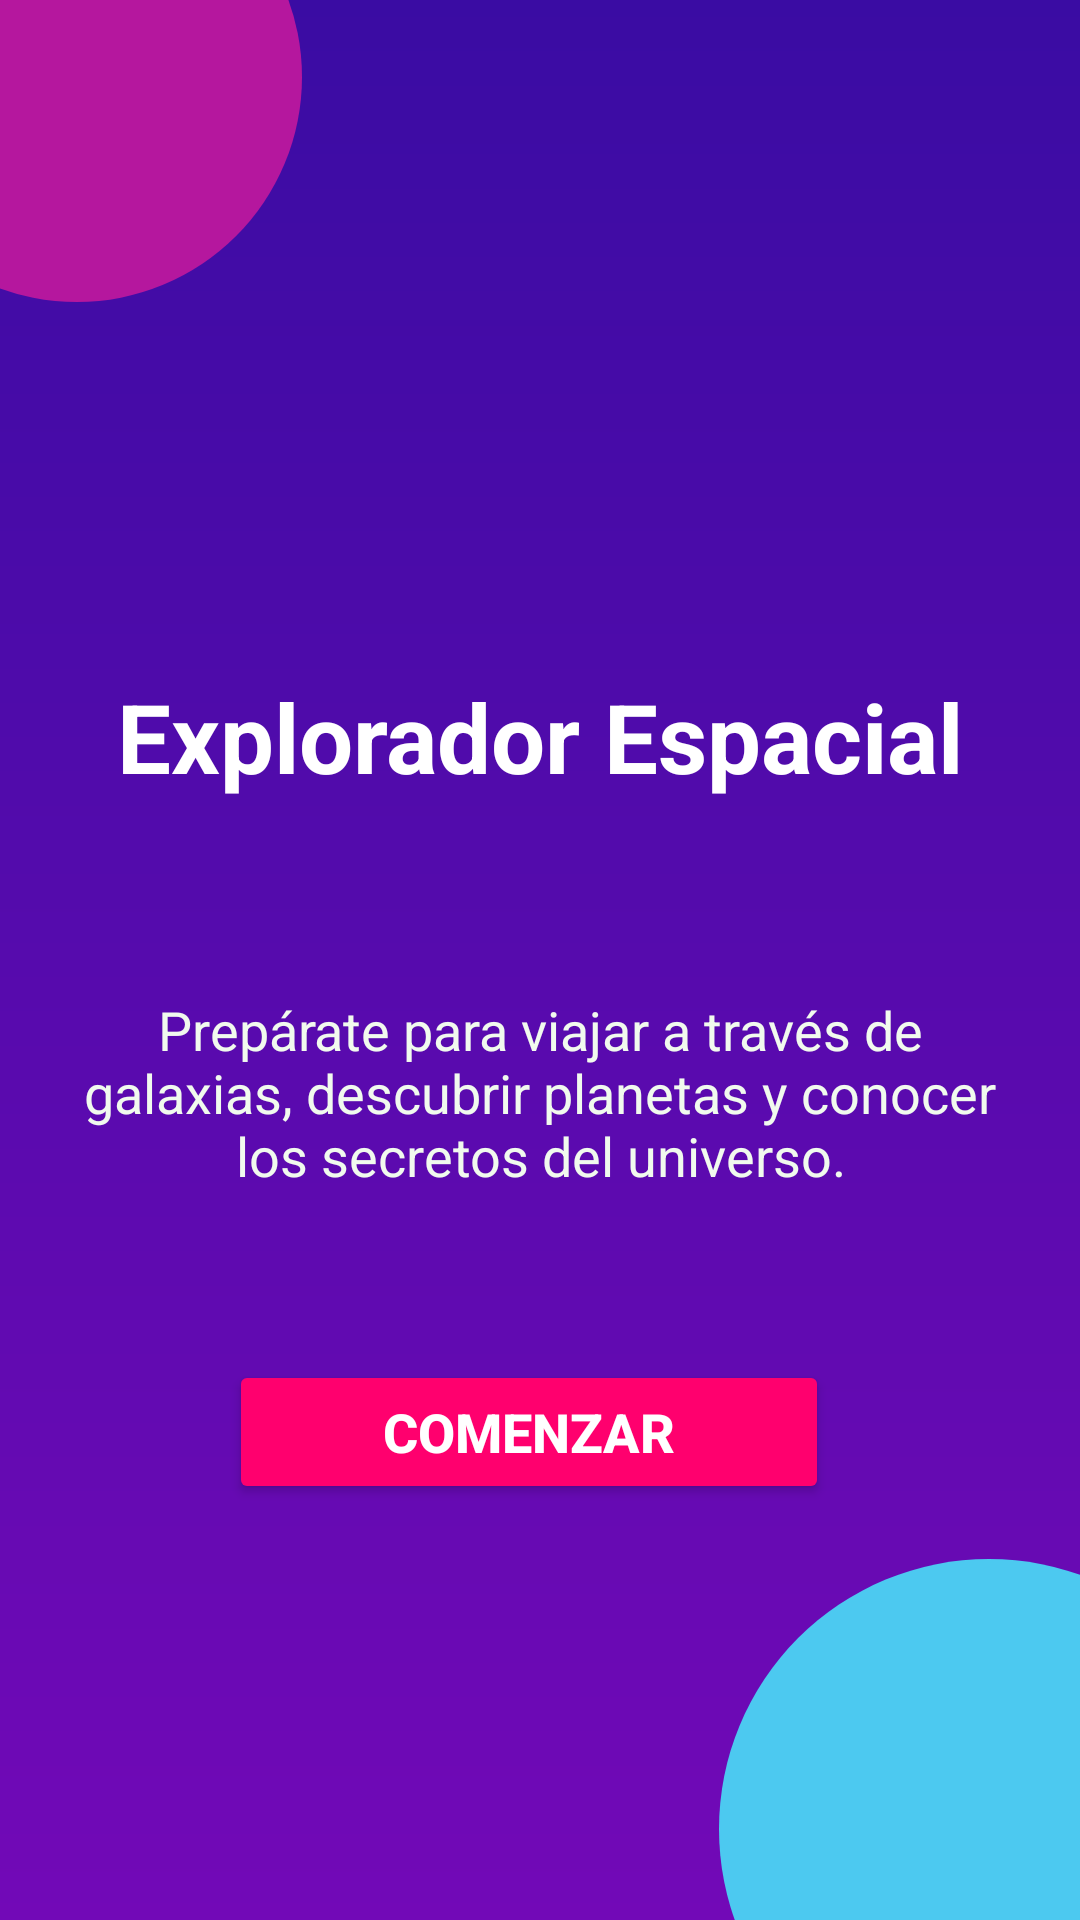

The Android layout XML behind this screen, and the referenced resources:
<!-- AndroidManifest.xml: application theme Theme.P1Activities -->
<!-- res/layout/bienvenida_activity.xml -->
<?xml version="1.0" encoding="utf-8"?>
<androidx.constraintlayout.widget.ConstraintLayout
    android:id="@+id/main"
    xmlns:android="http://schemas.android.com/apk/res/android"
    xmlns:app="http://schemas.android.com/apk/res-auto"
    android:layout_width="match_parent"
    android:layout_height="match_parent"
    android:background="@drawable/fondo_bienvenida">

    <View
        android:layout_width="150dp"
        android:layout_height="150dp"
        android:background="@drawable/circulo_morado"
        app:layout_constraintTop_toTopOf="parent"
        app:layout_constraintStart_toStartOf="parent"
        android:layout_marginTop="-50dp"
        android:layout_marginStart="-50dp"/>

    <View
        android:layout_width="180dp"
        android:layout_height="180dp"
        android:background="@drawable/circulo_cian"
        app:layout_constraintBottom_toBottomOf="parent"
        app:layout_constraintEnd_toEndOf="parent"
        android:layout_marginBottom="-60dp"
        android:layout_marginEnd="-60dp"/>


    <TextView
        android:id="@+id/txtTituloBienvenida"
        android:layout_width="wrap_content"
        android:layout_height="wrap_content"
        android:layout_marginTop="224dp"
        android:text="Explorador Espacial"
        android:textColor="#FFFFFF"
        android:textSize="32sp"
        android:textStyle="bold"
        app:layout_constraintEnd_toEndOf="parent"
        app:layout_constraintStart_toStartOf="parent"
        app:layout_constraintTop_toTopOf="parent" />

    <TextView
        android:id="@+id/txtDescripcionBienvenida"
        android:layout_width="0dp"
        android:layout_height="wrap_content"
        android:layout_marginTop="40dp"
        android:padding="24dp"
        android:text="Prepárate para viajar a través de galaxias, descubrir planetas y conocer los secretos del universo."
        android:textAlignment="center"
        android:textColor="#F1FAEE"
        android:textSize="18sp"
        app:layout_constraintEnd_toEndOf="parent"
        app:layout_constraintHorizontal_bias="0.0"
        app:layout_constraintStart_toStartOf="parent"
        app:layout_constraintTop_toBottomOf="@id/txtTituloBienvenida" />

    <Button
        android:id="@+id/btnComenzar"
        android:layout_width="200dp"
        android:layout_height="wrap_content"
        android:layout_marginTop="32dp"
        android:backgroundTint="#FF006E"
        android:text="Comenzar"
        android:textColor="#FFFFFF"
        android:textSize="18sp"
        android:textStyle="bold"
        app:layout_constraintEnd_toEndOf="parent"
        app:layout_constraintHorizontal_bias="0.478"
        app:layout_constraintStart_toStartOf="parent"
        app:layout_constraintTop_toBottomOf="@id/txtDescripcionBienvenida" />

</androidx.constraintlayout.widget.ConstraintLayout>
<!-- resources referenced by this layout -->
<resources>
  <!-- drawable circulo_cian (drawable) -->
  <?xml version="1.0" encoding="utf-8"?>
  <shape xmlns:android="http://schemas.android.com/apk/res/android"
      android:shape="oval">
      <solid android:color="#4CC9F0"/>
  </shape>
  <!-- drawable circulo_morado (drawable) -->
  <shape xmlns:android="http://schemas.android.com/apk/res/android"
      android:shape="oval">
      <solid android:color="#B5179E"/>
  </shape>
  <!-- drawable fondo_bienvenida (drawable) -->
  <shape xmlns:android="http://schemas.android.com/apk/res/android">
      <gradient
          android:startColor="#3A0CA3"
          android:endColor="#7209B7"
          android:angle="270"/>
  </shape>
  <style name="Theme.P1Activities" parent="Base.Theme.P1Activities" />
  <style name="Base.Theme.P1Activities" parent="Theme.Material3.DayNight.NoActionBar">
          
          
      </style>
</resources>
